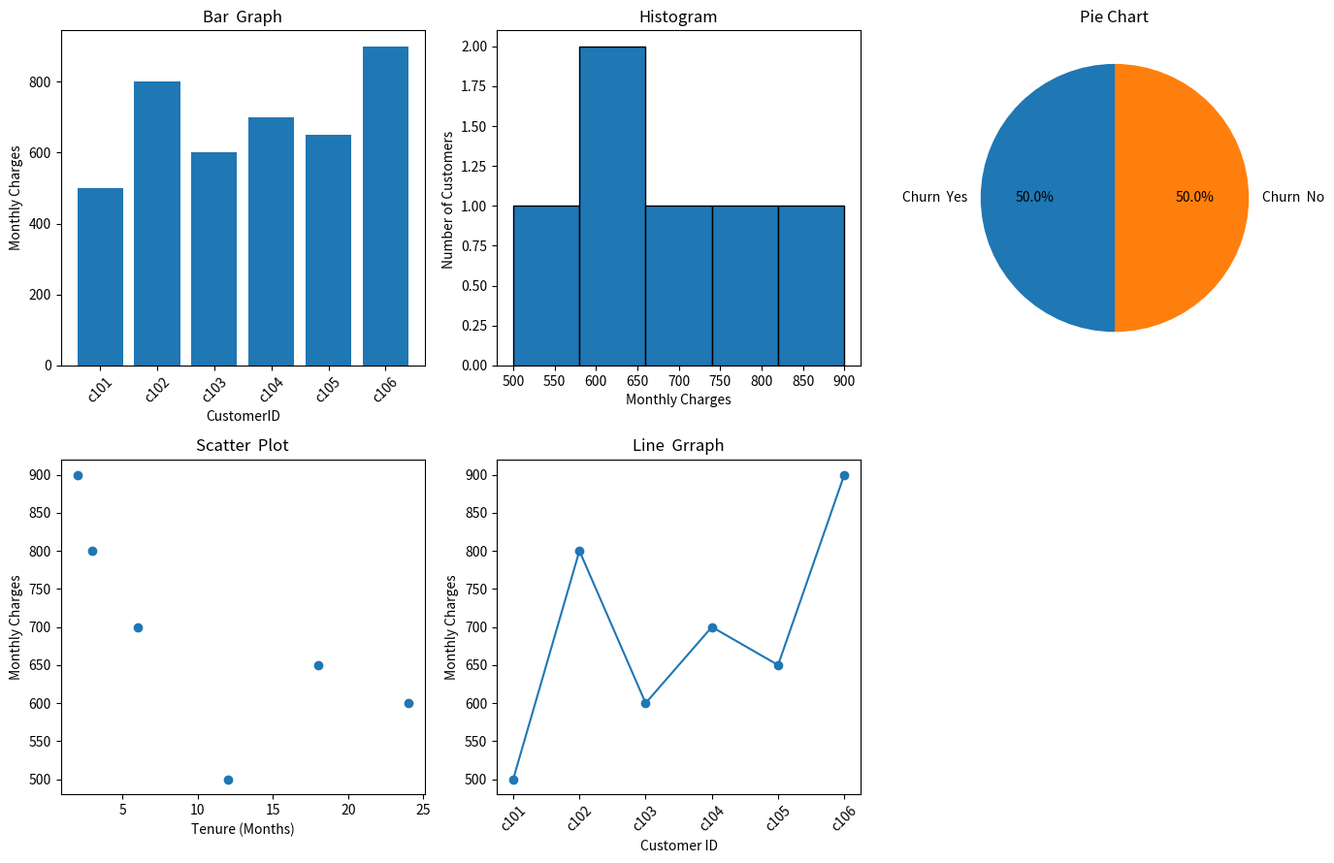

The script that saved this image:
import matplotlib.pyplot as plt
# Sample customer  data
customers = ["c101", "c102", "c103", "c104", "c105", "c106"]
charges = [500, 800, 600, 700, 650, 900]
tenure = [12, 3, 24, 6, 18, 2]
churn = ["No", "Yes", "No", "Yes", "No", "Yes"]

# Count  churn  categgories
yes_count  = churn.count("Yes")
no_count = churn.count ("No")

# Create  one  windlow for 
#all  graphs
plt.figure(figsize=(14, 9))

# 1. BAR GRAPH
plt.subplot(2, 3, 1)
plt.bar(customers, charges)
plt.xlabel("CustomerID")
plt.ylabel("Monthly Charges")
plt.title("Bar Graph")
plt.xticks(rotation=45)
plt.ylabel("Monthly Charges")
plt.title("Bar  Graph")
plt.xticks(rotation=45)

# 2. HISTOGRAM
plt.subplot(2, 3, 2)
plt.hist(charges, bins=5, edgecolor="black")
plt.xlabel("Monthly Charges")
plt.ylabel("Number of Customers ")
plt.title("Histogram")

# 3.  PIE  CHART
plt.subplot(2,  3, 3)
plt.pie(
[yes_count, no_count],
labels=["Churn  Yes", "Churn  No"],
autopct= "%1.1f%%",
startangle=90
)
plt.title("Pie Chart")

# 4. SCATTER  PLOT
plt.subplot(2,  3,  4)
plt.scatter(tenure, charges)
plt.xlabel("Tenure (Months)")
plt.ylabel("Monthly Charges")
plt.title("Scatter  Plot")

# 5. LINE  GRADH
plt.subplot(2, 3, 5)
plt.plot(customers, charges, marker="o")
plt.xlabel("Customer ID")
plt.ylabel("Monthly Charges")
plt.title("Line  Grraph")
plt.xticks(rotation=45)

plt.tight_layout()
plt.show()
